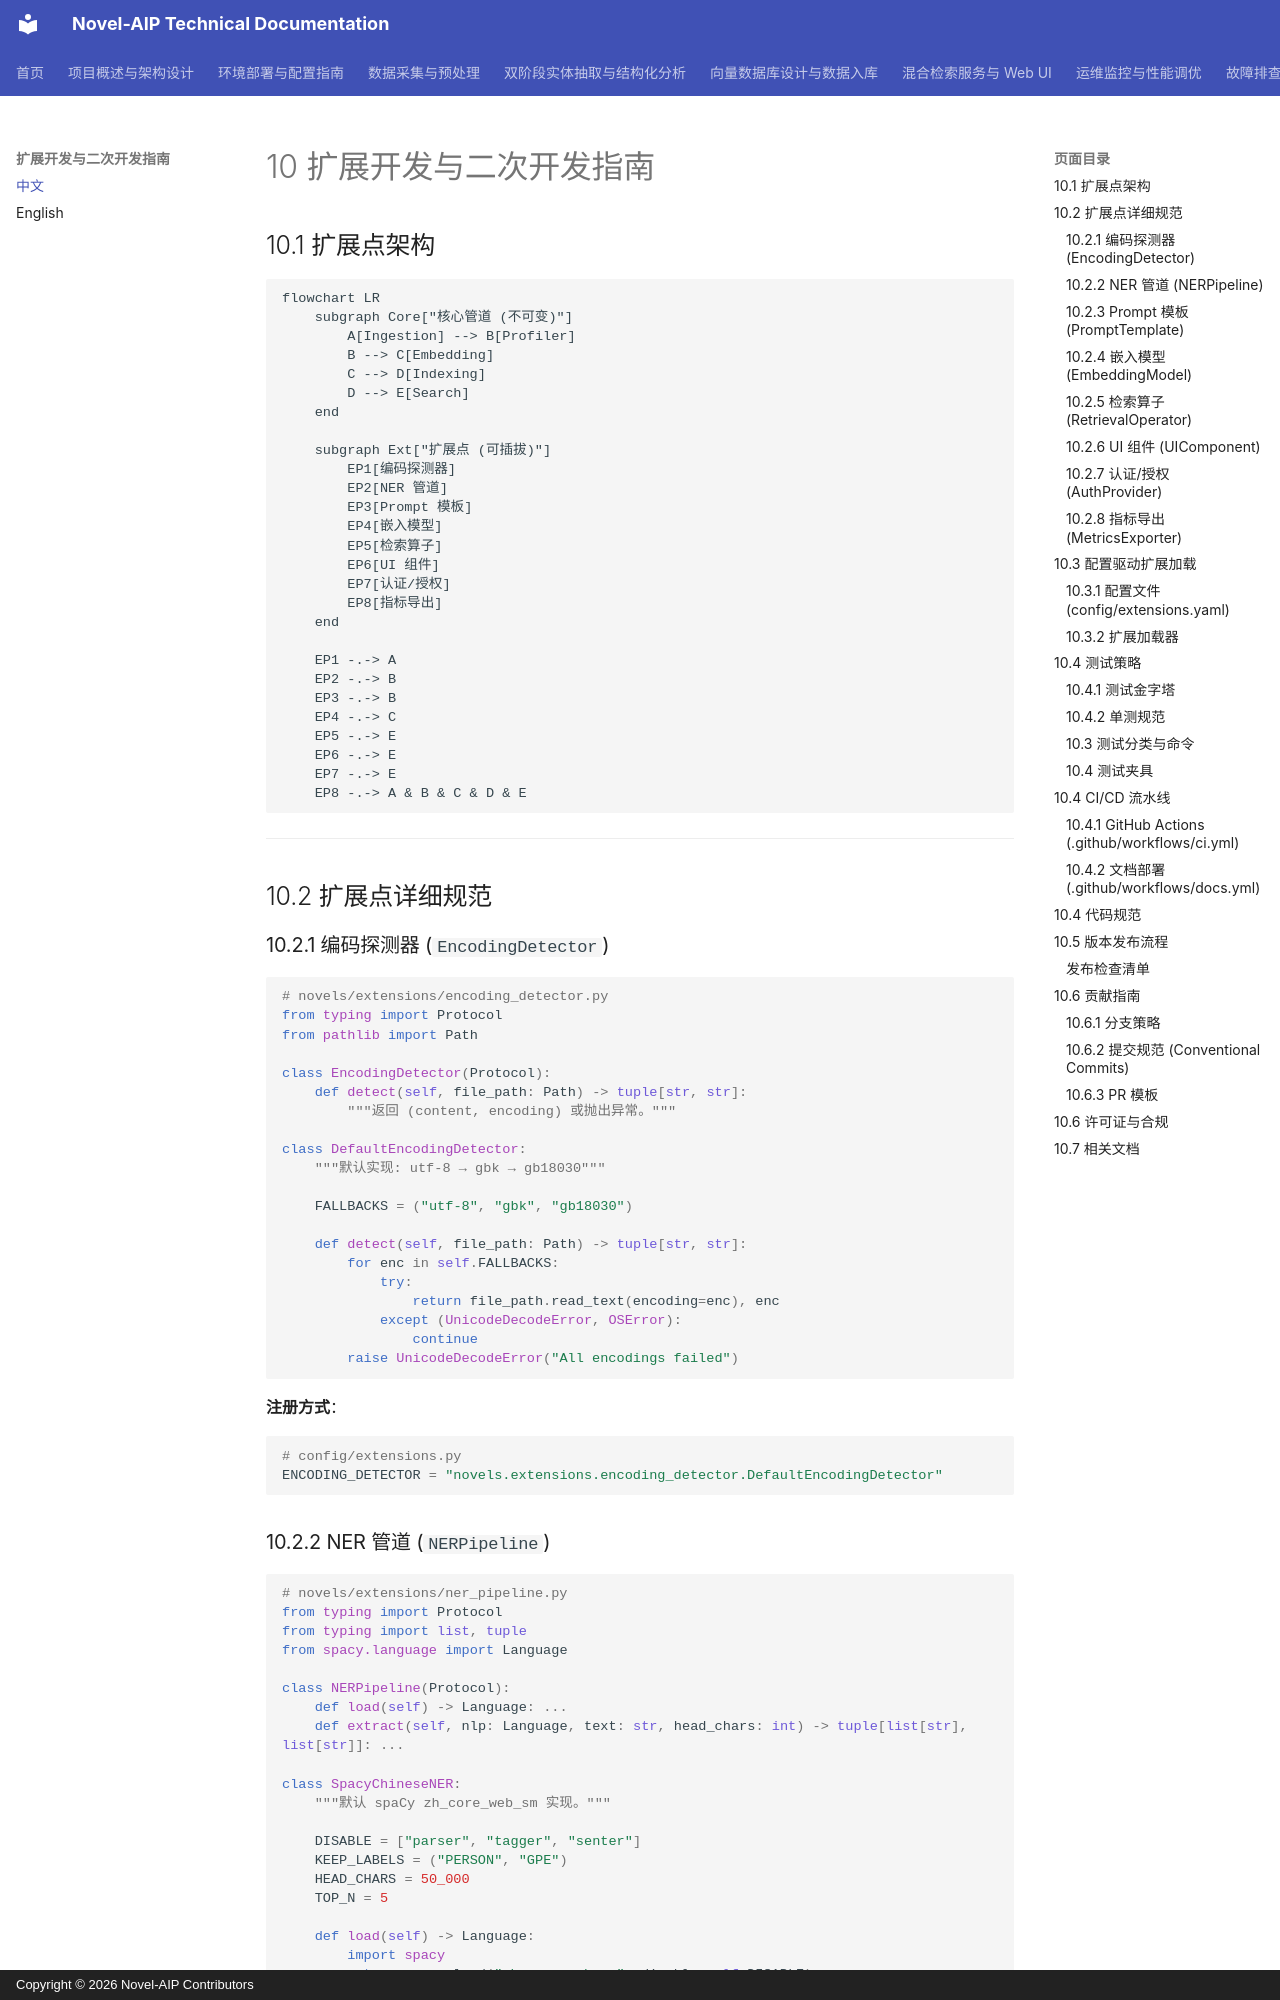

repository: zhaohonggang/novel-aip · page: zh-CN/10-扩展开发与二次开发指南/index.html · generator: mkdocs · copyright: Copyright © 2026 Novel-AIP Contributors

# 10 扩展开发与二次开发指南

## 10.1 扩展点架构

```mermaid
flowchart LR
    subgraph Core["核心管道 (不可变)"]
        A[Ingestion] --> B[Profiler]
        B --> C[Embedding]
        C --> D[Indexing]
        D --> E[Search]
    end

    subgraph Ext["扩展点 (可插拔)"]
        EP1[编码探测器]
        EP2[NER 管道]
        EP3[Prompt 模板]
        EP4[嵌入模型]
        EP5[检索算子]
        EP6[UI 组件]
        EP7[认证/授权]
        EP8[指标导出]
    end

    EP1 -.-> A
    EP2 -.-> B
    EP3 -.-> B
    EP4 -.-> C
    EP5 -.-> E
    EP6 -.-> E
    EP7 -.-> E
    EP8 -.-> A & B & C & D & E
```

---

## 10.2 扩展点详细规范

### 10.2.1 编码探测器 (`EncodingDetector`)

```python
# novels/extensions/encoding_detector.py
from typing import Protocol
from pathlib import Path

class EncodingDetector(Protocol):
    def detect(self, file_path: Path) -> tuple[str, str]:
        """返回 (content, encoding) 或抛出异常。"""

class DefaultEncodingDetector:
    """默认实现: utf-8 → gbk → gb18030"""
    
    FALLBACKS = ("utf-8", "gbk", "gb18030")
    
    def detect(self, file_path: Path) -> tuple[str, str]:
        for enc in self.FALLBACKS:
            try:
                return file_path.read_text(encoding=enc), enc
            except (UnicodeDecodeError, OSError):
                continue
        raise UnicodeDecodeError("All encodings failed")
```

**注册方式**：
```python
# config/extensions.py
ENCODING_DETECTOR = "novels.extensions.encoding_detector.DefaultEncodingDetector"
```
